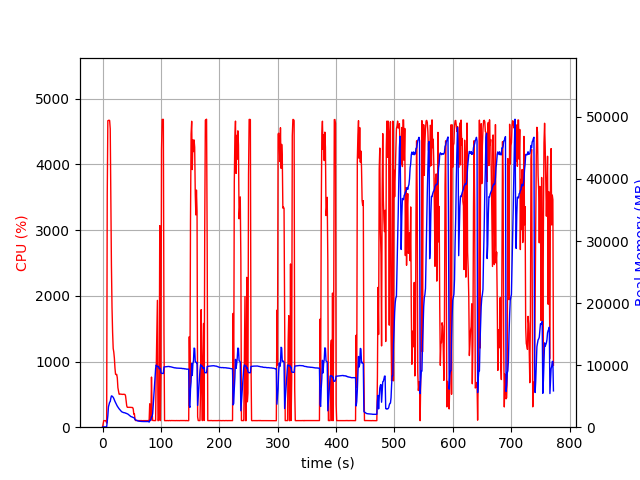

Values plotted in this chart, from the file beside it:
elapsed_time, nproc, cpu, mem_real, mem_virtual
4.1484832763671875e-05, 1, 0.0, 8.93, 3186
1.006, 1, 47.7, 52.14, 648.5
2.014, 1, 99.3, 52.14, 648.5
3.021, 1, 100.3, 52.14, 648.5
4.029, 1, 100.2, 52.14, 648.5
5.036, 1, 99.3, 52.14, 648.5
6.043, 1, 100.3, 52.14, 648.5
7.049, 1, 62.6, 28.73, 136.5
8.058, 1, 3551, 975.9, 4963
9.078, 1, 4665, 1847, 5864
10.1, 1, 4669, 3271, 7317
11.13, 1, 4673, 3649, 7740
12.15, 1, 4668, 4029, 8180
13.17, 1, 4540, 4127, 8398
14.19, 1, 3479, 4671, 9088
15.2, 1, 2470, 5039, 9636
16.22, 1, 1823, 5018, 9684
17.23, 1, 1444, 4909, 9720
18.23, 1, 1199, 4822, 9832
19.24, 1, 1144, 4630, 9832
20.25, 1, 1051, 4388, 9832
21.26, 1, 901.4, 4161, 9832
22.27, 1, 805.4, 3957, 9832
23.28, 1, 801.4, 3747, 9832
24.28, 1, 803.7, 3575, 9832
25.29, 1, 748.3, 3390, 10004
26.3, 1, 601.6, 3245, 10004
27.31, 1, 549.7, 3124, 10084
28.32, 1, 503.2, 2968, 10084
29.32, 1, 501.1, 2855, 10084
30.33, 1, 504.4, 2739, 10084
31.34, 1, 503.3, 2620, 10084
32.35, 1, 501.2, 2532, 10084
33.35, 1, 501.8, 2458, 10084
34.36, 1, 499.2, 2418, 10084
35.37, 1, 501.2, 2379, 10084
36.38, 1, 500.2, 2344, 10084
37.39, 1, 499.3, 2335, 10084
38.4, 1, 499.0, 2320, 10084
39.41, 1, 477.2, 2259, 10084
40.42, 1, 400.2, 2240, 10084
41.42, 1, 324.1, 2200, 10084
42.44, 1, 302.9, 2169, 10084
43.44, 1, 303.0, 2113, 10084
44.46, 1, 304.0, 2033, 10084
45.46, 1, 302.2, 1945, 10084
46.47, 1, 303.9, 1854, 10084
47.48, 1, 302.1, 1781, 10084
48.49, 1, 301.3, 1719, 10084
49.5, 1, 299.9, 1686, 10084
50.51, 1, 301.2, 1644, 10084
51.52, 1, 299.0, 1615, 10084
52.53, 1, 278.2, 1551, 10084
53.54, 1, 199.1, 1527, 10084
54.55, 1, 202.9, 1496, 10084
55.56, 1, 125.7, 1210, 10084
56.57, 1, 101.1, 1178, 10084
57.58, 1, 102.0, 1145, 10084
58.59, 1, 101.2, 1103, 10084
59.6, 1, 101.1, 1054, 10084
... 703 more rows
